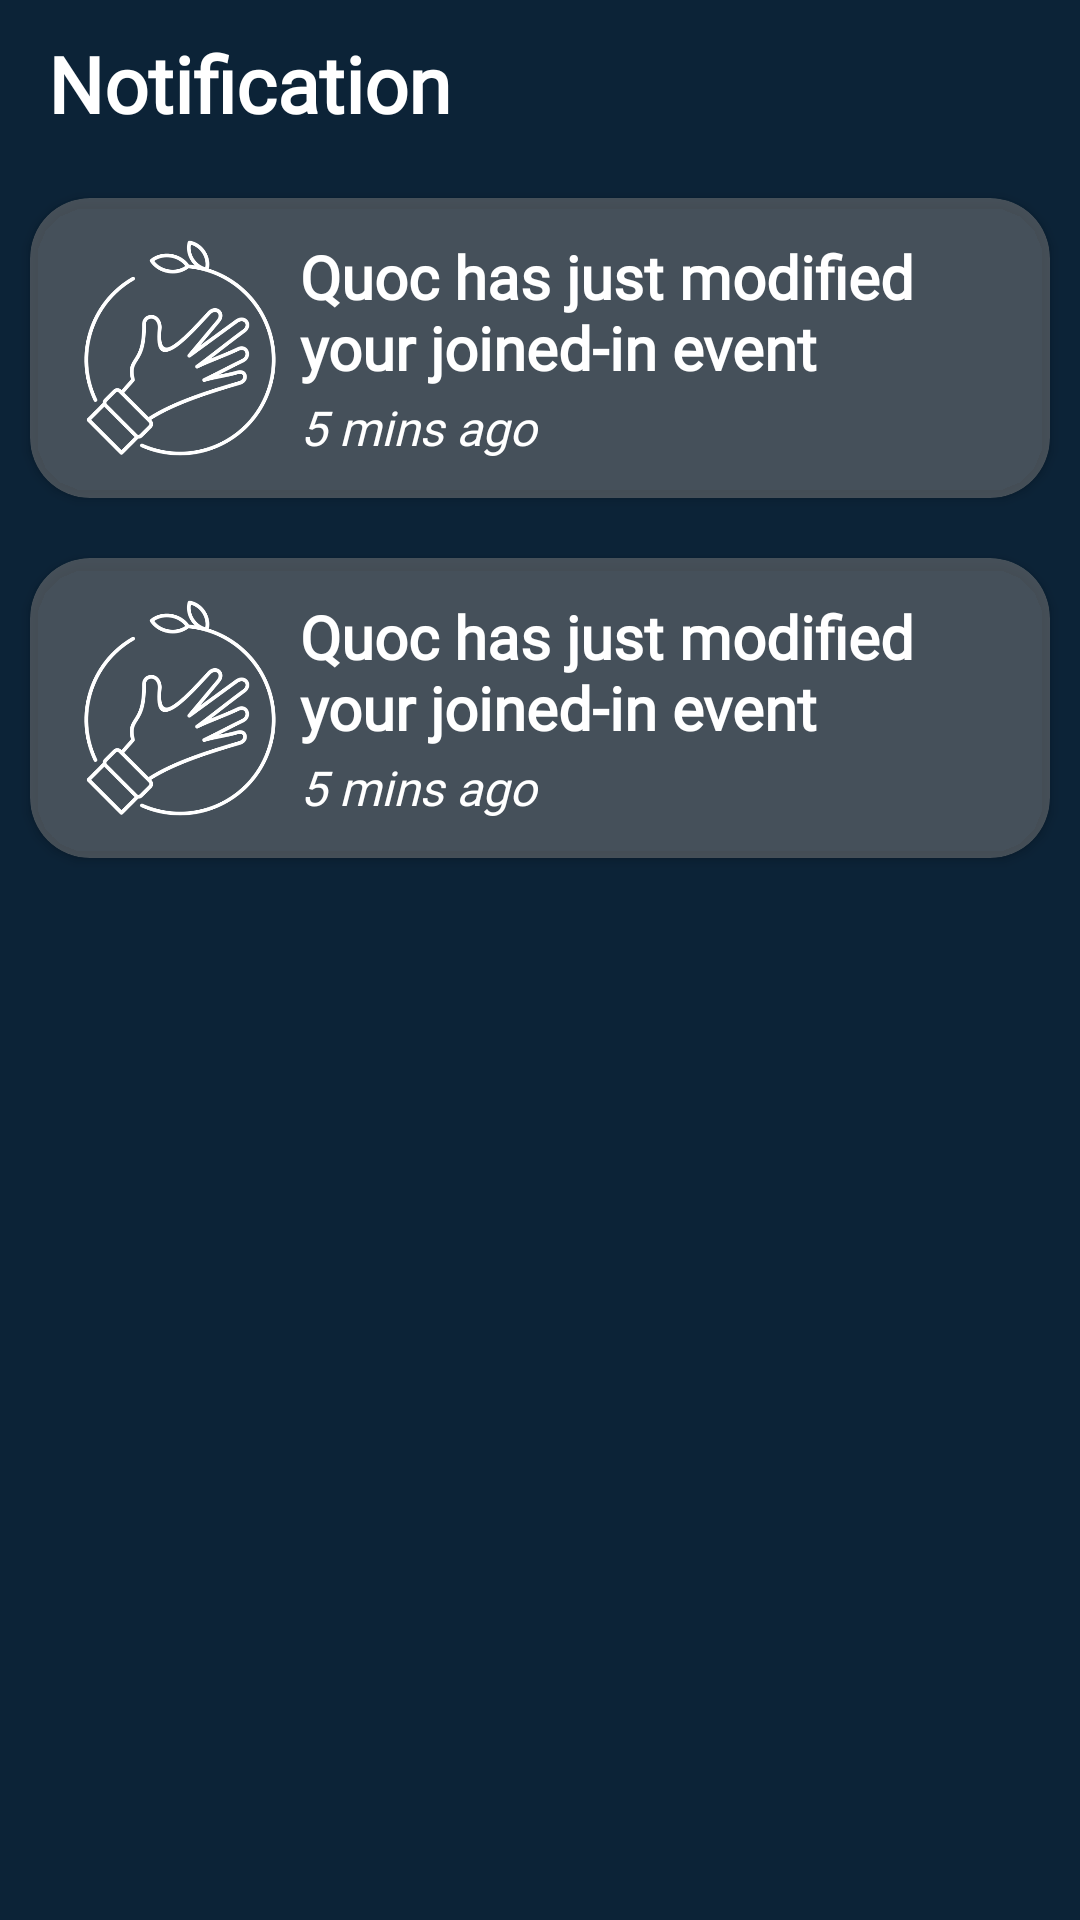

Here is an Android app screen rendered from its layout file. Give the layout XML and the strings, colors and styles it references.
<!-- AndroidManifest.xml: fallback theme Theme.MaterialComponents.DayNight.NoActionBar -->
<!-- res/layout/fragment_notifications.xml -->
<?xml version="1.0" encoding="utf-8"?>
<androidx.constraintlayout.widget.ConstraintLayout xmlns:android="http://schemas.android.com/apk/res/android"
    android:layout_width="match_parent"
    android:layout_height="match_parent"
    android:background="@color/dark_blue"
    xmlns:app="http://schemas.android.com/apk/res-auto">

    <com.google.android.material.appbar.AppBarLayout
        app:layout_constraintTop_toTopOf="parent"
        android:id="@+id/appBarLayout"
        android:fitsSystemWindows="true"
        android:layout_width="match_parent"
        android:layout_height="wrap_content">

        <com.google.android.material.appbar.CollapsingToolbarLayout
            android:id="@+id/collapsingToolbarLayout"
            android:layout_width="match_parent"
            android:layout_height="wrap_content"
            app:layout_scrollFlags="scroll|exitUntilCollapsed">

            <androidx.appcompat.widget.Toolbar
                android:id="@+id/topNotchToolbar"
                android:layout_width="match_parent"
                android:background="@color/dark_blue"
                android:layout_height="?attr/actionBarSize"
                app:layout_collapseMode="parallax">

                <TextView
                    android:layout_width="wrap_content"
                    android:layout_height="wrap_content"
                    android:text="@string/notification"
                    android:textColor="@color/white"
                    android:fontFamily="@font/nunito_sans"
                    android:textSize="26sp"
                    android:textStyle="bold" />
            </androidx.appcompat.widget.Toolbar>
        </com.google.android.material.appbar.CollapsingToolbarLayout>
    </com.google.android.material.appbar.AppBarLayout>

    <ScrollView
        app:layout_constraintTop_toBottomOf="@id/appBarLayout"
        android:layout_width="match_parent"
        android:scrollbars="none"
        android:layout_height="wrap_content">

        <LinearLayout
            android:layout_width="match_parent"
            android:orientation="vertical"
            android:layout_height="wrap_content">

            <androidx.cardview.widget.CardView
                android:layout_width="match_parent"
                android:layout_margin="10dp"
                app:cardCornerRadius="20dp"
                android:backgroundTint="@color/gray_50"
                android:layout_height="wrap_content">

                <androidx.constraintlayout.widget.ConstraintLayout
                    android:layout_width="match_parent"
                    android:padding="10dp"
                    android:layout_height="wrap_content">

                    <androidx.constraintlayout.utils.widget.ImageFilterView
                        android:id="@+id/noti_img_user_ava"
                        android:layout_width="80dp"
                        android:layout_height="80dp"
                        android:tint="@color/white"
                        android:src="@drawable/ic_outreach"
                        app:layout_constraintTop_toTopOf="parent"
                        app:layout_constraintStart_toStartOf="parent" />

                    <TextView
                        android:id="@+id/noti_txt_title"
                        android:layout_width="0dp"
                        android:layout_height="wrap_content"
                        android:text="Quoc has just modified your joined-in event"
                        app:layout_constraintStart_toEndOf="@+id/noti_img_user_ava"
                        app:layout_constraintTop_toTopOf="parent"
                        android:textSize="20sp"
                        android:textStyle="bold"
                        android:fontFamily="@font/nunito_sans"
                        android:textColor="@color/white"
                        app:layout_constraintEnd_toEndOf="parent"
                        app:layout_constraintBottom_toTopOf="@+id/noti_txt_time" />

                    <TextView
                        android:id="@+id/noti_txt_time"
                        android:layout_width="0dp"
                        android:layout_height="wrap_content"
                        android:text="5 mins ago"
                        android:textSize="16sp"
                        android:fontFamily="@font/nunito_sans"
                        android:textStyle="italic"
                        android:textColor="@color/white"
                        app:layout_constraintTop_toBottomOf="@+id/noti_txt_title"
                        app:layout_constraintStart_toStartOf="@+id/noti_txt_title"
                        app:layout_constraintEnd_toEndOf="@+id/noti_txt_title"
                        app:layout_constraintBottom_toBottomOf="parent" />
                </androidx.constraintlayout.widget.ConstraintLayout>
            </androidx.cardview.widget.CardView>

            <androidx.cardview.widget.CardView
                android:layout_width="match_parent"
                android:layout_margin="10dp"
                app:cardCornerRadius="20dp"
                android:backgroundTint="@color/gray_50"
                android:layout_height="wrap_content">

                <androidx.constraintlayout.widget.ConstraintLayout
                    android:layout_width="match_parent"
                    android:padding="10dp"
                    android:layout_height="wrap_content">

                    <androidx.constraintlayout.utils.widget.ImageFilterView
                        android:id="@+id/noti_img_user_ava_2"
                        android:layout_width="80dp"
                        android:layout_height="80dp"
                        android:tint="@color/white"
                        android:src="@drawable/ic_outreach"
                        app:layout_constraintTop_toTopOf="parent"
                        app:layout_constraintStart_toStartOf="parent" />

                    <TextView
                        android:id="@+id/noti_txt_title_2"
                        android:layout_width="0dp"
                        android:layout_height="wrap_content"
                        android:text="Quoc has just modified your joined-in event"
                        app:layout_constraintStart_toEndOf="@+id/noti_img_user_ava_2"
                        app:layout_constraintTop_toTopOf="parent"
                        android:textSize="20sp"
                        android:textStyle="bold"
                        android:fontFamily="@font/nunito_sans"
                        android:textColor="@color/white"
                        app:layout_constraintEnd_toEndOf="parent"
                        app:layout_constraintBottom_toTopOf="@+id/noti_txt_time_2" />

                    <TextView
                        android:id="@+id/noti_txt_time_2"
                        android:layout_width="0dp"
                        android:layout_height="wrap_content"
                        android:text="5 mins ago"
                        android:textSize="16sp"
                        android:fontFamily="@font/nunito_sans"
                        android:textStyle="italic"
                        android:textColor="@color/white"
                        app:layout_constraintTop_toBottomOf="@+id/noti_txt_title_2"
                        app:layout_constraintStart_toStartOf="@+id/noti_txt_title_2"
                        app:layout_constraintEnd_toEndOf="@+id/noti_txt_title_2"
                        app:layout_constraintBottom_toBottomOf="parent" />
                </androidx.constraintlayout.widget.ConstraintLayout>
            </androidx.cardview.widget.CardView>
        </LinearLayout>
    </ScrollView>
</androidx.constraintlayout.widget.ConstraintLayout>
<!-- resources referenced by this layout -->
<resources>
  <color name="dark_blue">#0C2337</color>
  <color name="gray_50">#80808080</color>
  <color name="white">#FFFFFFFF</color>
  <!-- drawable ic_outreach: png bitmap (drawable, 22416 bytes) -->
  <string name="notification">Notification</string>
</resources>
